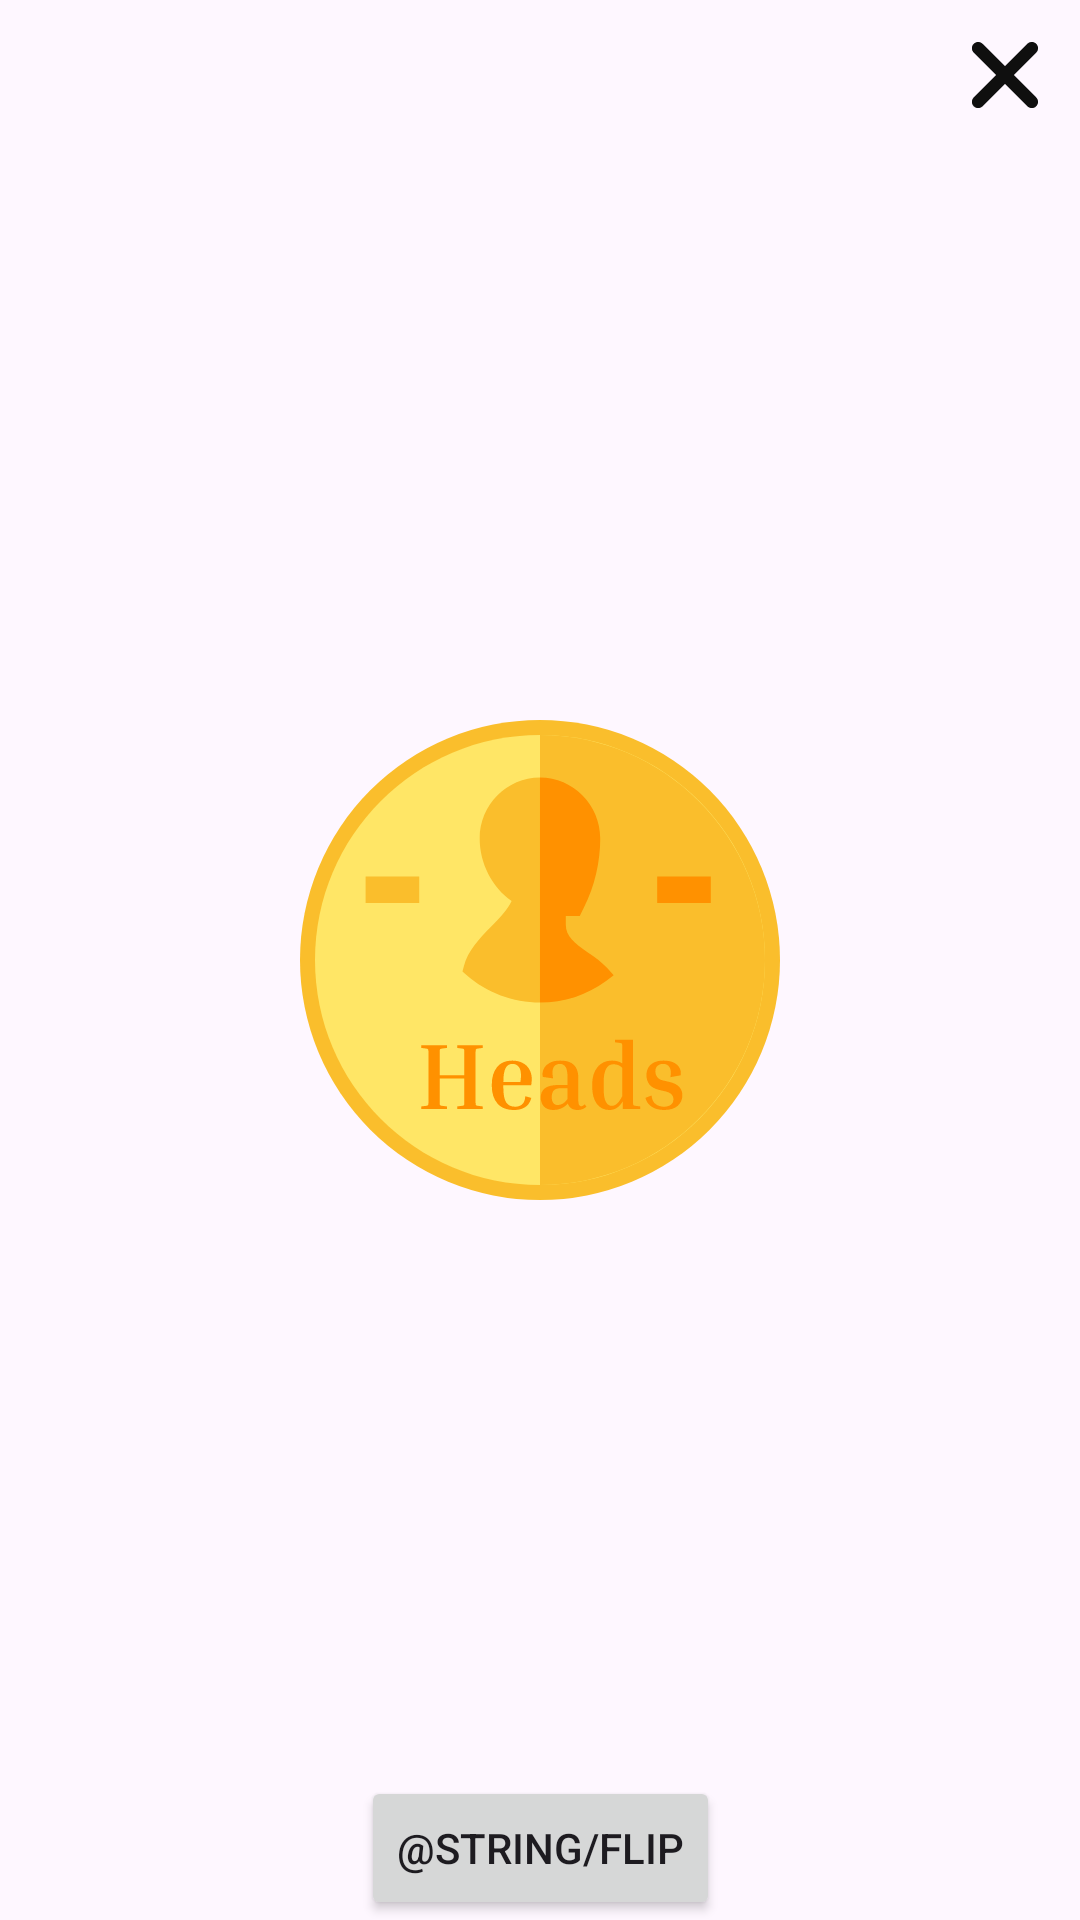

Reconstruct the res/layout file that produces this screen, plus the resources it refers to.
<!-- AndroidManifest.xml: application theme Theme.Gameapp -->
<!-- res/layout/activity_coin.xml -->
<?xml version="1.0" encoding="utf-8"?>
<androidx.constraintlayout.widget.ConstraintLayout xmlns:android="http://schemas.android.com/apk/res/android"
    xmlns:app="http://schemas.android.com/apk/res-auto"
    xmlns:tools="http://schemas.android.com/tools"
    android:layout_width="match_parent"
    android:layout_height="match_parent"
    tools:context=".ui.game.coin.CoinActivity">

    <ImageView
        android:id="@+id/close"
        android:layout_width="wrap_content"
        android:layout_height="wrap_content"
        android:src="@drawable/cross"
        app:layout_constraintRight_toRightOf="parent"
        app:layout_constraintTop_toTopOf="parent" />

    <ImageView
        android:id="@+id/coin"
        android:layout_width="wrap_content"
        android:layout_height="wrap_content"
        android:padding="100dp"
        android:src="@drawable/coin_head"
        app:layout_constraintBottom_toBottomOf="parent"
        app:layout_constraintEnd_toEndOf="parent"
        app:layout_constraintStart_toStartOf="parent"
        app:layout_constraintTop_toTopOf="parent" />

    <Button
        android:id="@+id/btn"
        android:layout_width="wrap_content"
        android:layout_height="wrap_content"
        android:text="@string/flip"
        app:layout_constraintBottom_toBottomOf="parent"
        app:layout_constraintLeft_toLeftOf="parent"
        app:layout_constraintRight_toRightOf="parent" />

</androidx.constraintlayout.widget.ConstraintLayout>
<!-- resources referenced by this layout -->
<resources>
  <!-- drawable coin_head: vector/xml drawable (drawable, 5036 chars, omitted) -->
  <!-- drawable cross (drawable) -->
  <vector xmlns:android="http://schemas.android.com/apk/res/android"
      android:width="50dp"
      android:height="50dp"
      android:viewportWidth="24"
      android:viewportHeight="24">
    <path
        android:pathData="M6.995,7.006C6.604,7.397 6.604,8.03 6.995,8.421L10.58,12.006L6.995,15.591C6.604,15.981 6.604,16.615 6.995,17.005C7.385,17.396 8.019,17.396 8.409,17.005L11.994,13.42L15.579,17.005C15.97,17.396 16.603,17.396 16.994,17.005C17.384,16.615 17.384,15.981 16.994,15.591L13.408,12.006L16.994,8.421C17.384,8.03 17.384,7.397 16.994,7.006C16.603,6.616 15.97,6.616 15.579,7.006L11.994,10.592L8.409,7.006C8.019,6.616 7.385,6.616 6.995,7.006Z"
        android:fillColor="#0F0F0F"/>
  </vector>
  <style name="Theme.Gameapp" parent="Base.Theme.Gameapp" />
  <style name="Base.Theme.Gameapp" parent="Theme.Material3.DayNight.NoActionBar">
          
          
      </style>
</resources>
